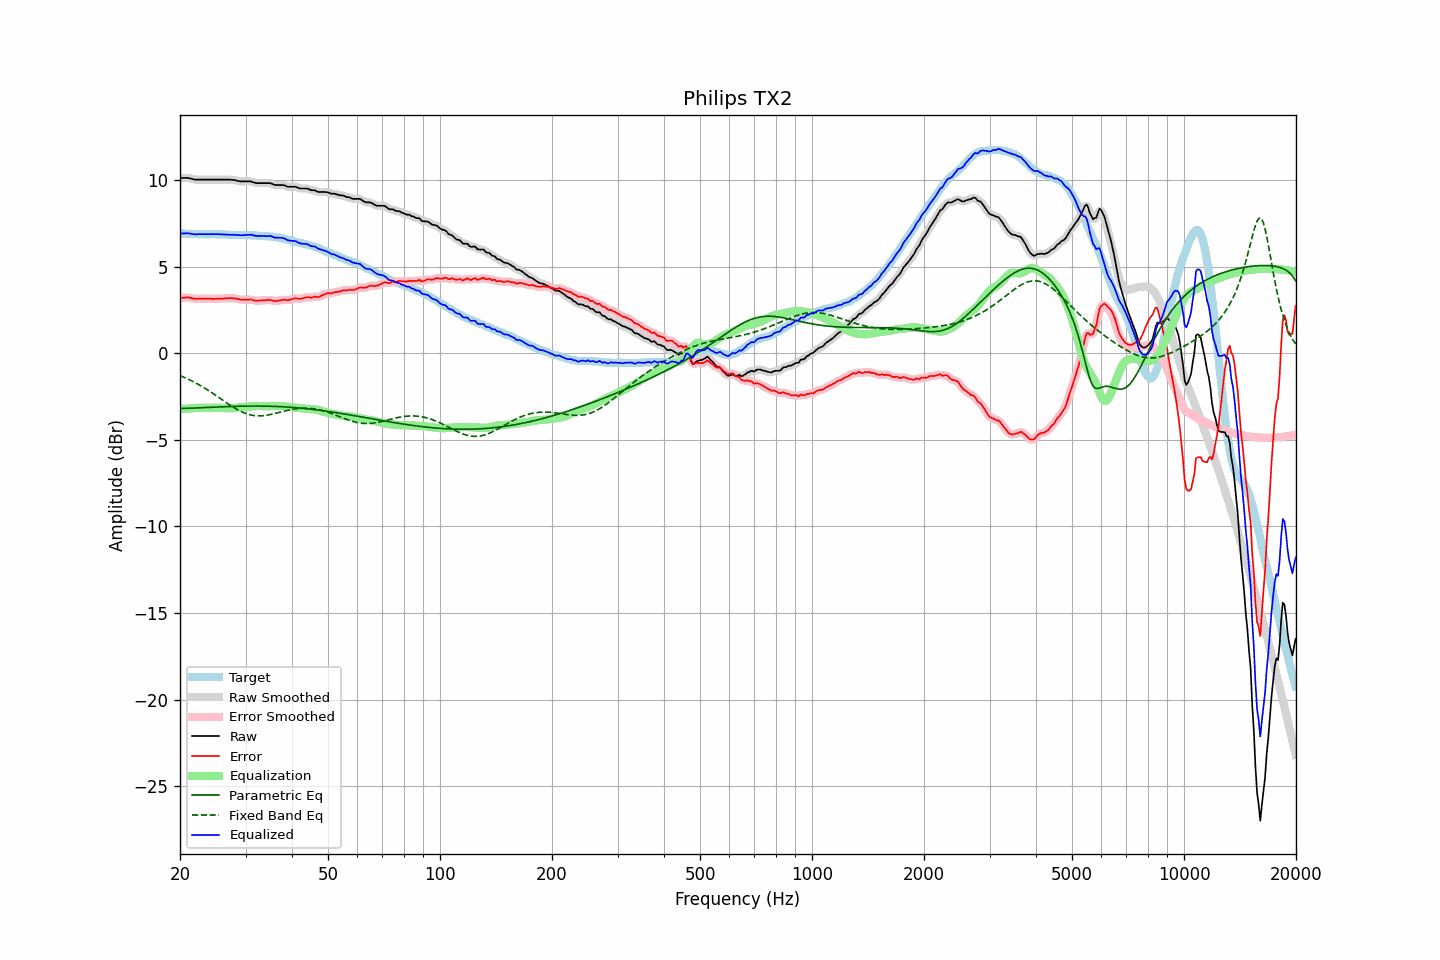

Values plotted in this chart, from the file beside it:
frequency, raw, error, smoothed, error_smoothed, equalization, parametric_eq, fixed_band_eq, equalized_raw, equalized_smoothed, target
20.00, 10.13, 3.19, 10.12, 3.19, -3.21, -3.19, -1.29, 6.92, 6.91, 6.93
20.20, 10.13, 3.20, 10.13, 3.20, -3.21, -3.19, -1.33, 6.92, 6.92, 6.92
20.40, 10.13, 3.20, 10.13, 3.21, -3.21, -3.19, -1.37, 6.92, 6.92, 6.92
20.61, 10.13, 3.21, 10.13, 3.22, -3.20, -3.18, -1.41, 6.92, 6.92, 6.91
20.81, 10.13, 3.22, 10.13, 3.22, -3.20, -3.18, -1.45, 6.92, 6.93, 6.90
21.02, 10.13, 3.23, 10.12, 3.22, -3.20, -3.18, -1.49, 6.93, 6.92, 6.89
21.23, 10.11, 3.21, 10.11, 3.21, -3.19, -3.17, -1.54, 6.91, 6.91, 6.89
21.44, 10.08, 3.18, 10.08, 3.19, -3.19, -3.17, -1.58, 6.90, 6.90, 6.90
21.66, 10.06, 3.16, 10.06, 3.16, -3.18, -3.17, -1.63, 6.88, 6.88, 6.89
21.87, 10.04, 3.14, 10.04, 3.15, -3.17, -3.16, -1.68, 6.87, 6.87, 6.89
22.09, 10.03, 3.14, 10.03, 3.15, -3.16, -3.16, -1.73, 6.87, 6.87, 6.88
22.31, 10.03, 3.15, 10.02, 3.15, -3.15, -3.16, -1.78, 6.88, 6.87, 6.88
22.54, 10.03, 3.16, 10.02, 3.15, -3.15, -3.15, -1.83, 6.88, 6.88, 6.87
22.76, 10.03, 3.15, 10.03, 3.15, -3.15, -3.15, -1.88, 6.88, 6.88, 6.88
22.99, 10.03, 3.15, 10.03, 3.15, -3.15, -3.14, -1.94, 6.88, 6.88, 6.88
23.22, 10.03, 3.16, 10.03, 3.15, -3.15, -3.14, -1.99, 6.87, 6.87, 6.87
23.45, 10.03, 3.16, 10.03, 3.16, -3.15, -3.14, -2.05, 6.87, 6.87, 6.87
23.69, 10.03, 3.16, 10.03, 3.16, -3.15, -3.13, -2.11, 6.87, 6.87, 6.87
23.92, 10.03, 3.16, 10.03, 3.16, -3.15, -3.13, -2.17, 6.87, 6.87, 6.87
24.16, 10.03, 3.15, 10.03, 3.15, -3.15, -3.12, -2.23, 6.87, 6.87, 6.88
24.40, 10.03, 3.14, 10.03, 3.14, -3.15, -3.12, -2.29, 6.88, 6.88, 6.88
24.65, 10.03, 3.14, 10.03, 3.14, -3.15, -3.12, -2.35, 6.88, 6.88, 6.88
24.89, 10.03, 3.14, 10.03, 3.14, -3.15, -3.11, -2.41, 6.88, 6.88, 6.88
25.14, 10.03, 3.15, 10.03, 3.15, -3.15, -3.11, -2.48, 6.88, 6.88, 6.87
25.39, 10.03, 3.15, 10.03, 3.15, -3.15, -3.10, -2.54, 6.88, 6.88, 6.87
25.65, 10.03, 3.15, 10.03, 3.15, -3.15, -3.10, -2.61, 6.87, 6.87, 6.87
25.91, 10.03, 3.16, 10.03, 3.16, -3.16, -3.10, -2.67, 6.87, 6.87, 6.87
26.16, 10.03, 3.16, 10.03, 3.16, -3.16, -3.09, -2.74, 6.86, 6.86, 6.87
26.43, 10.03, 3.17, 10.03, 3.16, -3.17, -3.09, -2.80, 6.86, 6.86, 6.86
26.69, 10.03, 3.17, 10.03, 3.17, -3.17, -3.08, -2.86, 6.85, 6.85, 6.86
26.96, 10.03, 3.18, 10.03, 3.18, -3.18, -3.08, -2.93, 6.85, 6.85, 6.85
27.23, 10.03, 3.19, 10.02, 3.18, -3.18, -3.08, -2.99, 6.85, 6.84, 6.84
27.50, 10.02, 3.18, 10.02, 3.18, -3.18, -3.07, -3.05, 6.84, 6.84, 6.83
27.77, 10.01, 3.17, 10.01, 3.18, -3.17, -3.07, -3.11, 6.84, 6.84, 6.83
28.05, 10.01, 3.17, 10.00, 3.17, -3.16, -3.07, -3.16, 6.85, 6.84, 6.83
28.33, 9.98, 3.15, 9.98, 3.15, -3.15, -3.06, -3.22, 6.83, 6.83, 6.83
28.62, 9.96, 3.14, 9.96, 3.13, -3.13, -3.06, -3.27, 6.82, 6.82, 6.82
28.90, 9.94, 3.11, 9.94, 3.11, -3.12, -3.06, -3.32, 6.82, 6.82, 6.83
29.19, 9.93, 3.10, 9.93, 3.10, -3.11, -3.06, -3.37, 6.82, 6.82, 6.83
29.48, 9.93, 3.09, 9.92, 3.09, -3.10, -3.06, -3.41, 6.82, 6.82, 6.83
29.78, 9.93, 3.09, 9.92, 3.09, -3.10, -3.05, -3.45, 6.83, 6.83, 6.83
30.08, 9.93, 3.08, 9.93, 3.09, -3.09, -3.05, -3.48, 6.83, 6.83, 6.84
30.38, 9.93, 3.10, 9.93, 3.10, -3.09, -3.05, -3.51, 6.84, 6.84, 6.83
30.68, 9.93, 3.10, 9.93, 3.10, -3.08, -3.05, -3.54, 6.84, 6.84, 6.83
30.99, 9.93, 3.11, 9.92, 3.10, -3.08, -3.05, -3.56, 6.85, 6.84, 6.82
31.30, 9.90, 3.08, 9.90, 3.08, -3.07, -3.05, -3.58, 6.83, 6.83, 6.81
31.61, 9.87, 3.05, 9.87, 3.06, -3.06, -3.05, -3.60, 6.80, 6.80, 6.81
31.93, 9.84, 3.04, 9.84, 3.04, -3.06, -3.05, -3.61, 6.78, 6.79, 6.80
32.24, 9.83, 3.03, 9.83, 3.03, -3.05, -3.05, -3.62, 6.78, 6.78, 6.80
32.57, 9.83, 3.04, 9.82, 3.04, -3.05, -3.05, -3.62, 6.78, 6.78, 6.79
32.89, 9.83, 3.05, 9.82, 3.05, -3.05, -3.05, -3.62, 6.78, 6.78, 6.77
33.22, 9.83, 3.05, 9.83, 3.05, -3.05, -3.05, -3.61, 6.77, 6.77, 6.77
33.55, 9.83, 3.06, 9.83, 3.06, -3.06, -3.05, -3.60, 6.77, 6.77, 6.77
33.89, 9.83, 3.06, 9.83, 3.06, -3.06, -3.05, -3.59, 6.76, 6.76, 6.77
34.23, 9.83, 3.07, 9.83, 3.07, -3.06, -3.06, -3.58, 6.76, 6.76, 6.75
34.57, 9.83, 3.07, 9.83, 3.08, -3.06, -3.06, -3.56, 6.77, 6.77, 6.75
34.92, 9.83, 3.09, 9.82, 3.07, -3.05, -3.06, -3.55, 6.77, 6.76, 6.74
35.27, 9.80, 3.05, 9.79, 3.05, -3.05, -3.06, -3.53, 6.75, 6.74, 6.74
35.62, 9.76, 3.03, 9.76, 3.03, -3.04, -3.07, -3.50, 6.71, 6.71, 6.72
35.97, 9.72, 3.01, 9.73, 3.02, -3.04, -3.07, -3.48, 6.67, 6.69, 6.71
... 635 more rows
